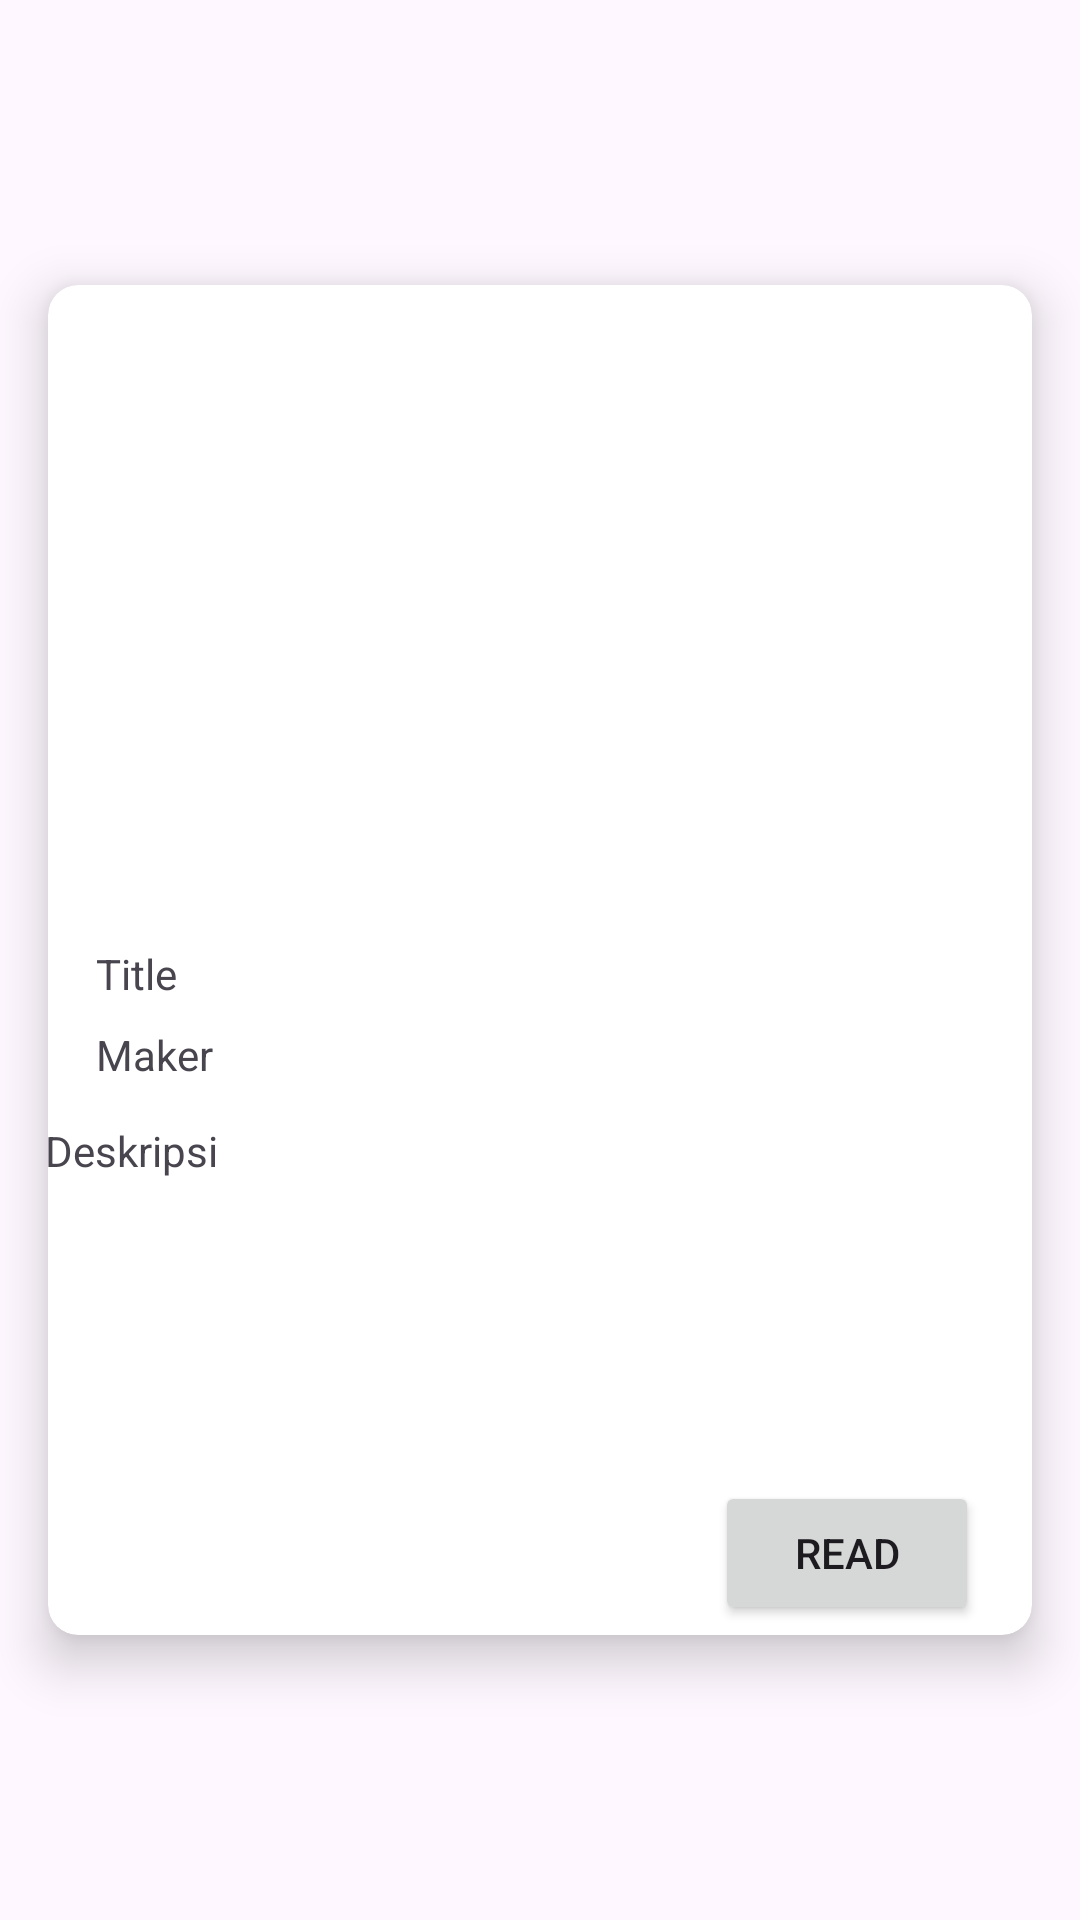

Layout XML and referenced resources for this Android screen:
<!-- AndroidManifest.xml: application theme Theme.HobbyAppGame -->
<!-- res/layout/game_list_news.xml -->
<?xml version="1.0" encoding="utf-8"?>
<androidx.constraintlayout.widget.ConstraintLayout xmlns:android="http://schemas.android.com/apk/res/android"
    xmlns:app="http://schemas.android.com/apk/res-auto"
    xmlns:tools="http://schemas.android.com/tools"
    android:layout_width="match_parent"
    android:layout_height="wrap_content">

    <androidx.cardview.widget.CardView
        android:layout_width="0dp"
        android:layout_height="wrap_content"
        android:layout_marginStart="16dp"
        android:layout_marginTop="16dp"
        android:layout_marginEnd="16dp"
        android:layout_marginBottom="16dp"
        app:cardCornerRadius="10dp"
        app:cardElevation="10dp"
        app:layout_constraintBottom_toBottomOf="parent"
        app:layout_constraintEnd_toEndOf="parent"
        app:layout_constraintStart_toStartOf="parent"
        app:layout_constraintTop_toTopOf="parent">

        <androidx.constraintlayout.widget.ConstraintLayout
            android:layout_width="match_parent"
            android:layout_height="450dp">

            <ImageView
                android:id="@+id/imageGame"
                android:layout_width="0dp"
                android:layout_height="200dp"
                app:layout_constraintEnd_toEndOf="parent"
                app:layout_constraintStart_toStartOf="parent"
                app:layout_constraintTop_toTopOf="parent"
                app:srcCompat="@drawable/ic_launcher_foreground" />

            <TextView
                android:id="@+id/txtTitle"
                android:layout_width="wrap_content"
                android:layout_height="wrap_content"
                android:layout_marginStart="16dp"
                android:layout_marginTop="20dp"
                android:text="Title"
                app:layout_constraintStart_toStartOf="parent"
                app:layout_constraintTop_toBottomOf="@+id/imageGame" />

            <TextView
                android:id="@+id/txtMaker"
                android:layout_width="wrap_content"
                android:layout_height="wrap_content"
                android:layout_marginStart="16dp"
                android:layout_marginTop="8dp"
                android:text="Maker"
                app:layout_constraintStart_toStartOf="parent"
                app:layout_constraintTop_toBottomOf="@+id/txtTitle" />

            <TextView
                android:id="@+id/txtDeskripsi"
                android:layout_width="341dp"
                android:layout_height="109dp"
                android:layout_marginStart="12dp"
                android:layout_marginTop="12dp"
                android:layout_marginEnd="12dp"
                android:text="Deskripsi"
                app:layout_constraintBottom_toBottomOf="parent"
                app:layout_constraintEnd_toEndOf="parent"
                app:layout_constraintHorizontal_bias="0.363"
                app:layout_constraintStart_toStartOf="parent"
                app:layout_constraintTop_toBottomOf="@+id/txtMaker"
                app:layout_constraintVertical_bias="0.016" />

            <Button
                android:id="@+id/btnRead"
                android:layout_width="wrap_content"
                android:layout_height="wrap_content"
                android:text="Read"
                app:layout_constraintBottom_toBottomOf="parent"
                app:layout_constraintEnd_toEndOf="parent"
                app:layout_constraintHorizontal_bias="0.926"
                app:layout_constraintStart_toStartOf="parent"
                app:layout_constraintTop_toBottomOf="@+id/txtDeskripsi"
                app:layout_constraintVertical_bias="0.769" />

        </androidx.constraintlayout.widget.ConstraintLayout>
    </androidx.cardview.widget.CardView>
</androidx.constraintlayout.widget.ConstraintLayout>
<!-- resources referenced by this layout -->
<resources>
  <style name="Theme.HobbyAppGame" parent="Theme.Material3.DayNight">
          
          <item name="colorPrimary">@color/purple_500</item>
          <item name="colorPrimaryVariant">@color/purple_700</item>
          <item name="colorOnPrimary">@color/white</item>
          
          <item name="colorSecondary">@color/teal_200</item>
          <item name="colorSecondaryVariant">@color/teal_700</item>
          <item name="colorOnSecondary">@color/black</item>
          
          <item name="android:statusBarColor">?attr/colorPrimaryVariant</item>
          
      </style>
  <!-- not gathered from this repository: default colours our renderer supplied (Android Studio template values) -->
  <color name="purple_500">#FF6200EE</color>
  <color name="purple_700">#FF3700B3</color>
  <color name="teal_200">#FF03DAC5</color>
  <color name="teal_700">#FF018786</color>
  <color name="black">#FF000000</color>
  <color name="white">#FFFFFFFF</color>
</resources>
